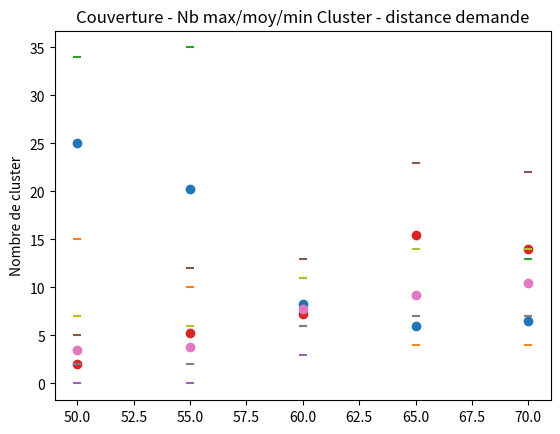

The matplotlib source for this figure:
import numpy as np
import matplotlib.pyplot as plt


plt.subplot(111)


###COVERAGE 
ymoy=[6.5,6,8.25,20.25,25]
ymin=[4,4,6,10,15]
ymax=[13,9,11,35,34]
x=[70,65,60,55,50]
plt.scatter(x, ymoy,marker='o')
plt.scatter(x, ymin,marker='_')
plt.scatter(x, ymax,marker='_')
plt.ylabel("taille moyenne cluster")
plt.title("Couverture - taille max/moy/min cluster - distance demande")
plt.show()



ymoy=[14,15.5,7.25,5.25,2]
ymin=[7,7,3,0,0]
ymax=[22,23,13,12,5]
x=[70,65,60,55,50]
plt.scatter(x, ymoy,marker='o')
plt.scatter(x, ymin,marker='_')
plt.scatter(x, ymax,marker='_')
plt.ylabel("Nombre de Kilobot perdu")
plt.title("Couverture - loss max/moy/min Kilobot - distance demande")
plt.show()

ymoy=[10.5,9.25,7.75,3.75,3.5]
ymin=[7,7,6,2,2]
ymax=[14,14,11,6,7]
x=[70,65,60,55,50]
plt.scatter(x, ymoy,marker='o')
plt.scatter(x, ymin,marker='_')
plt.scatter(x, ymax,marker='_')
plt.ylabel("Nombre de cluster")
plt.title("Couverture - Nb max/moy/min Cluster - distance demande")
plt.show()

#ymoy=[]
#ymin=
#ymax=
#x=
#plt.scatter(x, ymoy,marker='o')
#plt.scatter(x, ymin,marker='_')
#plt.scatter(x, ymax,marker='_')
#plt.ylabel("Plus grand cluster(Nb de robot)")
#plt.title("Couverture - Nb max/moy/min robot par cluster - distance demande")
#plt.show()




##### ALGORITHM COMPARISON
## INFINITE
#plt.boxplot([
#          (11, 18, 23, 27, 32),
#          [25, 30, 34, 36, 44]
#    ])
#
#plt.gca().xaxis.set_ticklabels(['Parametrized Probabilistic Aggregation', 'Beeclust'])
#plt.ylim(0, 51)
#plt.ylabel("Number of robots")
#plt.title("Loss - Algorithms Comparison - Infinite environment ")
#plt.show()


#plt.boxplot([
#           (12, 19, 21, 24, 37),
#          [2, 5, 7, 8, 15]
#    ])
#
#plt.gca().xaxis.set_ticklabels(['Parametrized Probabilistic Aggregation', 'Beeclust'])
#plt.ylim(0, 51)
#plt.ylabel("Number of robots")
#plt.title("Max Cluster Size - Algorithms Comparison - Infinite environment ")
#plt.show()
#
#
#plt.boxplot([
#          (11, 16, 19, 24, 37),
#          [2, 3, 4, 5, 9]
#    ])
#
#plt.gca().xaxis.set_ticklabels(['Parametrized Probabilistic Aggregation', 'Beeclust'])
#plt.ylim(0, 51)
#plt.ylabel("Number of robots")
#plt.title("Average Cluster Size - Algorithms Comparison - Infinite environment ")
#plt.show()


## CLOSED
# plt.boxplot([
#           (1, 5, 9, 11, 18),
#          (3, 6, 8, 9, 14)
#     ])

# plt.gca().xaxis.set_ticklabels(['Parametrized Probabilistic Aggregation', 'Beeclust'])
# plt.ylim(0, 51)
# plt.ylabel("Number of robots")
# plt.title("Loss - Algorithms Comparison - Infinite environment ")
# plt.show()


# plt.boxplot([
#            (15, 22, 27, 32, 42),
#           (6, 8, 9, 11, 20)
#     ])

# plt.gca().xaxis.set_ticklabels(['Parametrized Probabilistic Aggregation', 'Beeclust'])
# plt.ylim(0, 51)
# plt.ylabel("Number of robots")
# plt.title("Max Cluster Size - Algorithms Comparison - Infinite environment ")
# plt.show()


# plt.boxplot([
#           (12, 20, 22, 24, 42),
#          (3, 4, 4, 4, 7)
#     ])

# plt.gca().xaxis.set_ticklabels(['Parametrized Probabilistic Aggregation', 'Beeclust'])
# plt.ylim(0, 51)
# plt.ylabel("Number of robots")
# plt.title("Average Cluster Size - Algorithms Comparison - Infinite environment ")
# plt.show()

##### SPARCITY 

## CLOSED

# plt.boxplot([
#           [17, 24, 29, 37, 45],
#           [16, 22, 27, 32, 42],
#           [15, 22, 26, 29, 38],   
#           [3, 20, 25, 27, 37],
#           [13, 21, 24, 27, 34],
#           [2, 19, 22, 25, 32],
#           [0, 20, 23, 26, 32],
#           [9, 18, 20, 24, 31], 
#           [2, 17, 21, 25, 35], 
#           [0, 17, 24, 26, 35],
#     ])

# plt.gca().xaxis.set_ticklabels(['1.0', '1.2', '1.4', '1.6', '1.8', '2.0', '2.2', '2.4', '2.6', '2.8'])
# plt.ylim(0, 51)
# plt.xlabel("Sparcity")
# plt.ylabel("Number of robots")
# plt.title("Max Cluster Size - Sparcity - Closed environment ")
# plt.show()



# plt.boxplot([
#           [14, 20, 21, 35, 45],
#           [9, 18, 21, 32, 42],
#           [12, 19, 20, 26, 38],   
#           [3, 15, 19, 24, 37],
#           [11, 16, 20, 26, 34],
#           [2, 14, 19, 21, 32],
#           [0, 14, 20, 21, 30],
#           [6, 14, 18, 22, 31], 
#           [2, 14, 18, 24, 35], 
#           [0, 14, 19, 21, 35],
#     ])

# plt.gca().xaxis.set_ticklabels(['1.0', '1.2', '1.4', '1.6', '1.8', '2.0', '2.2', '2.4', '2.6', '2.8'])
# plt.ylim(0, 51)
# plt.xlabel("Sparcity")
# plt.ylabel("Number of robots")
# plt.title("Average Cluster Size - Sparcity - Closed environment ")
# plt.show()


# plt.boxplot([
#           [3, 7, 9, 11, 21],
#           [5, 10, 13, 17, 26],
#           [4, 10, 12, 17, 26],   
#           [5, 13, 18, 25, 47],
#           [3, 14, 19, 24, 35],
#           [3, 9, 16, 23, 48],
#           [7, 10, 16, 22, 50],
#           [5, 12, 22, 26, 40], 
#           [0, 15, 21, 24, 48], 
#           [5, 10, 20, 26, 50],
#     ])

# plt.gca().xaxis.set_ticklabels(['1.0', '1.2', '1.4', '1.6', '1.8', '2.0', '2.2', '2.4', '2.6', '2.8'])
# plt.ylim(0, 51)
# plt.xlabel("Sparcity")
# plt.ylabel("Number of robots")
# plt.title("Loss - Sparcity - Closed environment ")
# plt.show()


## INFINITE
# plt.boxplot([
#     [12, 17.875, 23, 33.25, 42],# 0.8
#     [11, 13.83, 16, 20.25, 35],# 1.0
#     [0, 15, 17, 19.5, 27],# 1.2
#     [0, 11.75, 15, 20, 25],# 1.4
#     [0, 0, 0, 14.25, 28]# 1.6
#     ])
# plt.ylim(0, 51)
# plt.xlabel("Sparcity")
# plt.ylabel("Number of robots")
# plt.gca().xaxis.set_ticklabels(['0.8', '1.0', '1.2', '1.4', '1.6'])
# plt.title("Average Cluster Size - Sparcity - Infinite environment ")
# plt.show()

# plt.boxplot([    
#         [4, 10.75, 14.5, 16.25, 21],# LS0.8
#         [10, 17.5, 20, 24.25, 39],# LS1.0
#         [16, 23.75, 30, 33.25, 50],#LS1.2
#         [17, 28, 33, 38.25, 50],# LS1.4
#         [22, 35.75, 50, 50, 50]# LS1.6
#         ])
# plt.ylim(0, 51)
# plt.xlabel("Sparcity")
# plt.ylabel("Number of robots")
# plt.gca().xaxis.set_ticklabels(['0.8', '1.0', '1.2', '1.4', '1.6'])
# plt.title("Loss - Sparcity - Infinite environment ")
# plt.show()


# plt.boxplot([
#     [12, 22, 30, 33.75, 42],# 0.8
#     [11, 14, 17, 24.25, 31],# 1.0
#     [0, 15, 17.5, 19.5, 27],# 1.2
#     [0, 11.75, 16, 20.25, 25],# 1.4
#     [0, 0, 0, 14.25, 28]# 1.6
#     ])
# plt.ylim(0, 51)
# plt.xlabel("Sparcity")
# plt.ylabel("Number of robots")
# plt.gca().xaxis.set_ticklabels(['0.8', '1.0', '1.2', '1.4', '1.6'])
# plt.title("Max Cluster Size - Sparcity -Infinite environment ")
# plt.show()


### ROBUST_CLUSTER_SIZE

# plt.boxplot([
#            [11, 12.5, 20, 28, 42],# LL5
#            [12, 14.8, 20, 31.25, 41],# LL8
#            [13, 17.375, 19, 23.5, 35],# LL10          
#            [0, 18, 21, 26.5, 32],# LL12
#     ])

# plt.gca().xaxis.set_ticklabels(['5', '8', '10', '12', '15'])
# plt.ylim(0, 51)
# plt.title("Average Cluster Size - ROBUST_CLUSTER_SIZE parameter")
# plt.show()

# plt.boxplot([
#         [14, 21, 27.5, 37.5, 42],# LL5
#         [13, 22.5, 25.5, 31.25, 41],# LL8
#         [16, 19.75, 22, 28, 35],# LL10
#         [0, 19.5, 22.5, 27.25, 32],# LL12
#         [0, 0, 0, 23.5, 27],# LL15
#     ])

# plt.gca().xaxis.set_ticklabels(['5', '8', '10', '12', '15'])
# plt.ylim(0, 51)
# plt.title("Max cluster size - ROBUST_CLUSTER_SIZE parameter ")
# plt.show()

# plt.boxplot([
#           [0, 3.75, 7.5, 10.25, 14], #LL5
#           [5, 8.75, 10.5, 14, 21], #LL8
#           [6, 12.75, 15, 16.25, 29], #LL10
#           [4, 18, 23, 29.25, 50], #LL12
#           [23, 26.5, 50, 50, 50], #LL15
#     ])

# plt.gca().xaxis.set_ticklabels(['5', '8', '10', '12', '15'])
# plt.ylim(0, 51)
# plt.title("Loss - ROBUST_CLUSTER_SIZE parameter ")
# plt.show()



### PROBABILITY MEASURES




# plt.boxplot([
#     (11, 18, 20, 21, 28),
#     (12, 19, 21, 24, 37),
#     (14, 18, 21, 23, 31),
#     (12, 16, 19, 23, 34),
#     (8, 13, 18, 20, 29)
#     ])

# plt.gca().xaxis.set_ticklabels(['Linear\nLinear', 'Linear\nSigmoid' , 'Sigmoid\nLinear', 'Sigmoid\nSigmoid', 'Constant\nConstant'])
# plt.ylim(0, 51)
# plt.ylabel("Number of robots")
# plt.title("Max Cluster Size - Probability measures - Infinite environment ")
# plt.show()


# plt.boxplot([
#     (11, 16, 17, 20, 28),
#     (11, 16, 19, 24, 37),
#     (12, 15, 17, 20, 31),
#     (10, 14, 18, 19, 34),
#     (3, 5, 7, 8, 12)
#     ])

# plt.gca().xaxis.set_ticklabels(['Linear\nLinear', 'Linear\nSigmoid', 'Sigmoid\nLinear', 'Sigmoid\nSigmoid', 'Constant\nConstant'])
# plt.ylim(0, 51)
# plt.ylabel("Number of robots")
# plt.title("Average Cluster Size - Probability measures - Infinite environment ")
# plt.show()



# plt.boxplot([
#     (12, 17, 21, 25, 39),
#     (11, 18, 23, 27, 32),
#     (5, 14, 19, 20, 30),
#     (8, 14, 19, 23, 31),
#     (1, 2, 4, 5, 7)
#     ])

# plt.gca().xaxis.set_ticklabels(['Linear\nLinear', 'Linear\nSigmoid', 'Sigmoid\nLinear',   'Sigmoid\nSigmoid', 'Constant\nConstant'])
# plt.ylim(0, 51)
# plt.ylabel("Number of robots")
# plt.title("Loss - Probability measures - Infinite environment ")
# plt.show()